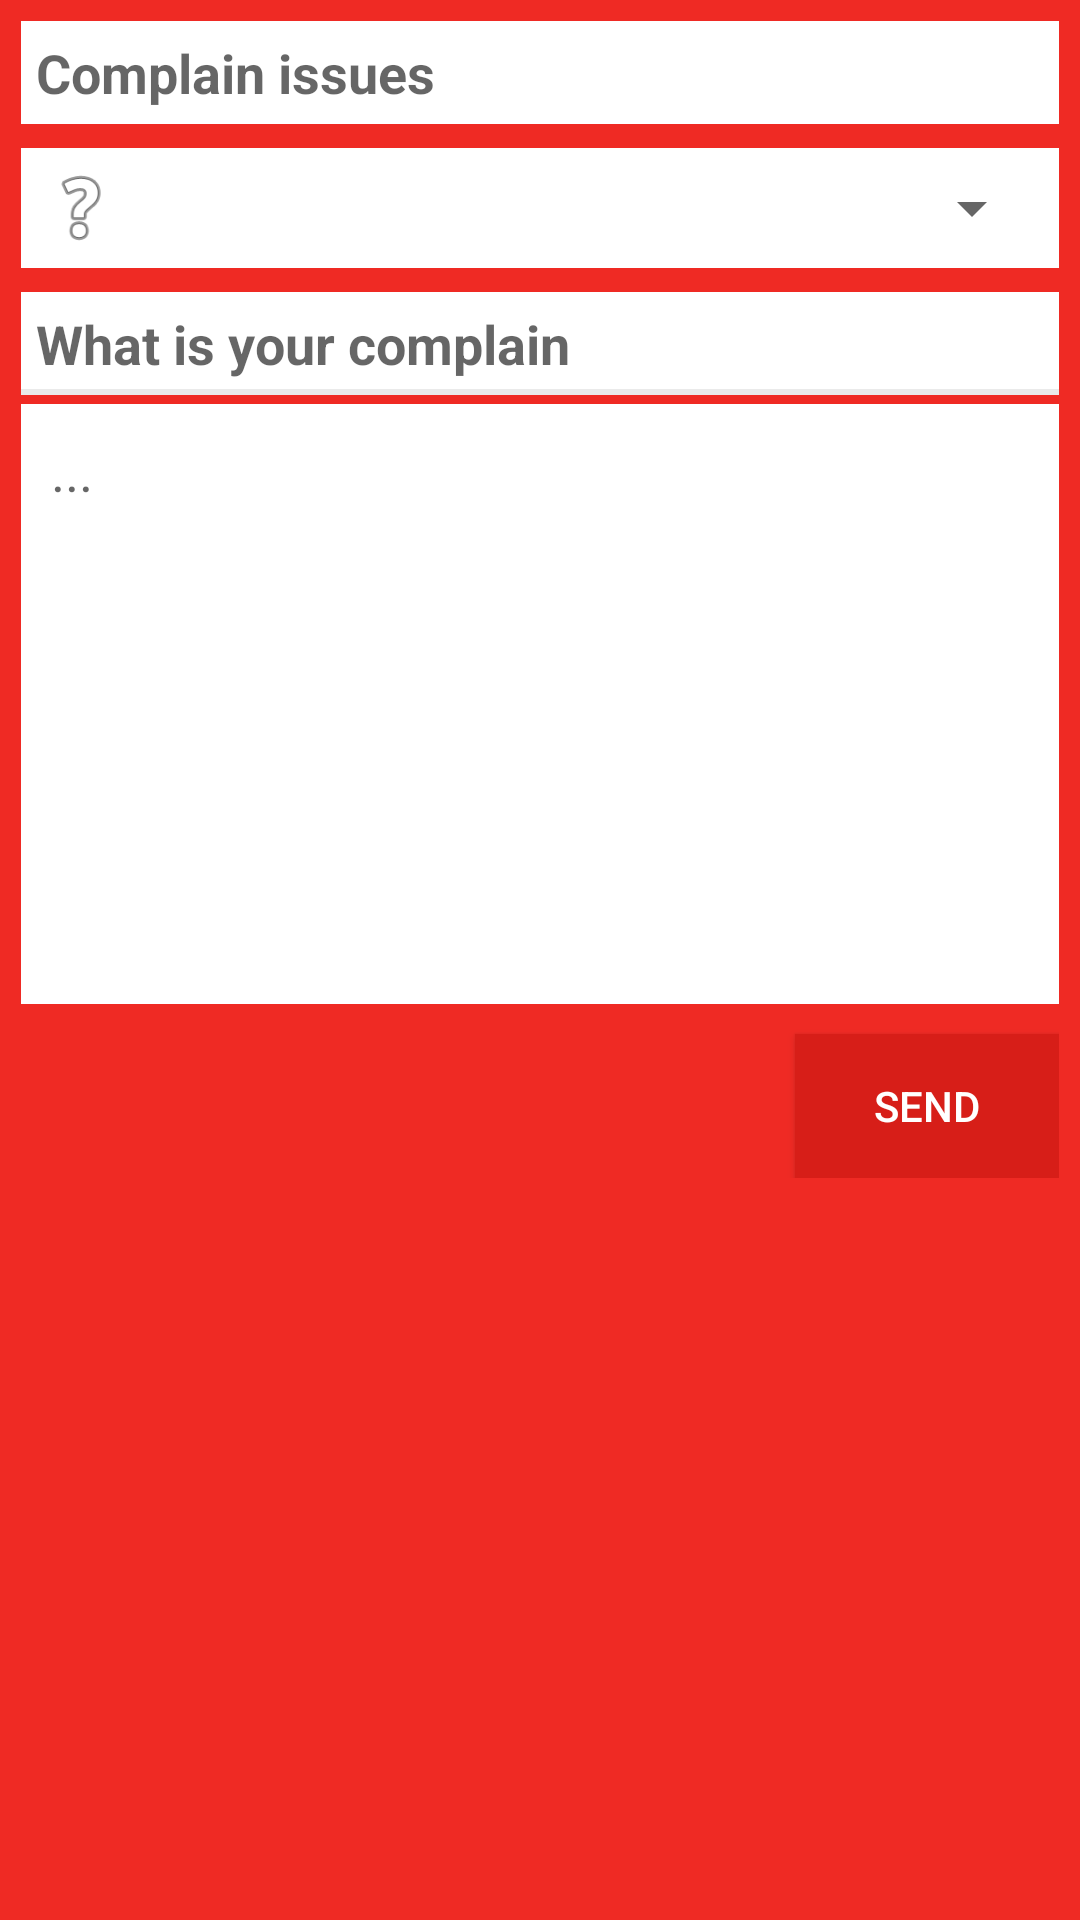

Write the Android layout XML for this screen, with the resource values it uses.
<!-- AndroidManifest.xml: application theme AppTheme -->
<!-- res/layout/content_complain.xml -->
<?xml version="1.0" encoding="utf-8"?>
<RelativeLayout xmlns:android="http://schemas.android.com/apk/res/android"
    xmlns:app="http://schemas.android.com/apk/res-auto"
    xmlns:tools="http://schemas.android.com/tools"
    android:layout_width="match_parent"
    android:layout_height="match_parent"
    app:layout_behavior="@string/appbar_scrolling_view_behavior"
    tools:context="com.aci.yamaha.yamahacustomerarsenal.activity.ComplainActivity"
    tools:showIn="@layout/activity_complain">

    <ScrollView
        android:layout_width="match_parent"
        android:layout_height="match_parent"
        android:background="@color/colorPrimary"
        android:padding="7dp">

        <RelativeLayout
            android:layout_width="match_parent"
            android:layout_height="match_parent">

            <LinearLayout
                android:id="@+id/complainIssueLL"
                android:layout_width="match_parent"
                android:layout_height="wrap_content"
                android:orientation="vertical">

                <TextView
                    android:id="@+id/complainIssueTextView"
                    android:layout_width="match_parent"
                    android:background="@color/white"
                    android:layout_height="wrap_content"
                    android:padding="5dp"
                    android:text="@string/complain_issues"
                    android:textAppearance="?android:textAppearanceMedium"
                    android:textStyle="bold" />

                <RelativeLayout
                    android:layout_width="match_parent"
                    android:layout_height="match_parent"
                    android:layout_marginTop="8dp"
                    android:background="@color/white"
                    android:padding="5dp">

                    <ImageView
                        android:id="@+id/iv3"
                        android:layout_width="30dp"
                        android:layout_height="30dp"
                        android:layout_alignParentLeft="true"
                        android:layout_alignParentStart="true"
                        android:layout_centerVertical="true"
                        android:src="@android:drawable/ic_menu_help" />

                    <Spinner
                        android:id="@+id/issueSpinner"
                        android:layout_width="match_parent"
                        android:layout_height="wrap_content"
                        android:layout_centerHorizontal="true"
                        android:layout_centerVertical="true"
                        android:layout_toRightOf="@+id/iv3"
                        android:gravity="center"
                        android:textSize="18sp" />

                </RelativeLayout>
            </LinearLayout>

            <TextView
                android:id="@+id/titleComplainTextView"
                android:layout_width="match_parent"
                android:layout_height="wrap_content"
                android:layout_below="@+id/complainIssueLL"
                android:background="@drawable/border_bottom"
                android:layout_marginTop="8dp"
                android:padding="5dp"
                android:gravity="left"
                android:text="@string/what_complain"
                android:textAppearance="?android:textAppearanceMedium"
                android:textStyle="bold" />

            <EditText
                android:id="@+id/complainEditText"
                android:background="@color/white"
                android:layout_width="match_parent"
                android:layout_height="wrap_content"
                android:layout_below="@+id/titleComplainTextView"
                android:layout_marginTop="3dp"
                android:fontFamily="sans-serif"
                android:gravity="left|top"
                android:hint="..."
                android:maxLength="250"
                android:minHeight="200dp"
                android:padding="10dp" />


            <Button
                android:id="@+id/submitButton"
                android:layout_width="wrap_content"
                android:layout_height="wrap_content"
                android:layout_alignParentRight="true"
                android:layout_below="@+id/complainEditText"
                android:layout_centerHorizontal="true"
                android:layout_marginTop="10dp"
                android:background="@color/colorPrimaryDark"
                android:text="@string/send"
                android:textColor="@color/colorWhite" />
        </RelativeLayout>
    </ScrollView>
</RelativeLayout>
<!-- res/layout/activity_complain.xml (included above) -->
<?xml version="1.0" encoding="utf-8"?>
<android.support.design.widget.CoordinatorLayout xmlns:android="http://schemas.android.com/apk/res/android"
    xmlns:app="http://schemas.android.com/apk/res-auto"
    xmlns:tools="http://schemas.android.com/tools"
    android:layout_width="match_parent"
    android:layout_height="match_parent"
    tools:context="com.aci.yamaha.yamahacustomerarsenal.activity.ComplainActivity">

    <android.support.design.widget.AppBarLayout
        android:layout_width="match_parent"
        android:layout_height="wrap_content"
        android:theme="@style/AppTheme.AppBarOverlay">

        <android.support.v7.widget.Toolbar
            android:id="@+id/toolbar"
            android:layout_width="match_parent"
            android:layout_height="?attr/actionBarSize"
            android:background="?attr/colorPrimary"
            app:popupTheme="@style/AppTheme.PopupOverlay" />

    </android.support.design.widget.AppBarLayout>

    <include layout="@layout/content_complain" />

</android.support.design.widget.CoordinatorLayout>
<!-- resources referenced by this layout -->
<resources>
  <color name="colorPrimary">#EF2A24</color>
  <color name="colorPrimaryDark">#d71e18</color>
  <color name="colorWhite">#FFFFFF</color>
  <color name="white">#FFFFFF</color>
  <!-- drawable border_bottom (drawable) -->
  <?xml version="1.0" encoding="utf-8"?>
  <layer-list xmlns:android="http://schemas.android.com/apk/res/android">
  
      <item>
          <shape android:shape="rectangle">
              <solid android:color="@color/colorAsh" />
          </shape>
      </item>
      <item
          android:bottom="2dp"
          android:left="0dp"
          android:right="0dp"
          android:top="0dp">
          <shape android:shape="rectangle">
              <solid android:color="@color/white" />
          </shape>
      </item>
  
  </layer-list>
  <string name="complain_issues">Complain issues</string>
  <string name="send">Send</string>
  <string name="what_complain">What is your complain</string>
  <style name="AppTheme.AppBarOverlay" parent="ThemeOverlay.AppCompat.Dark.ActionBar" />
  <style name="AppTheme.PopupOverlay" parent="ThemeOverlay.AppCompat.Light" />
  <style name="AppTheme" parent="Theme.AppCompat.Light.DarkActionBar">
          
          <item name="colorPrimary">@color/colorPrimary</item>
          <item name="colorPrimaryDark">@color/colorPrimaryDark</item>
          <item name="colorAccent">@color/colorAccent</item>
      </style>
  <color name="colorAsh">#EAEAEA</color>
  <color name="colorAccent">#1c4661</color>
</resources>
